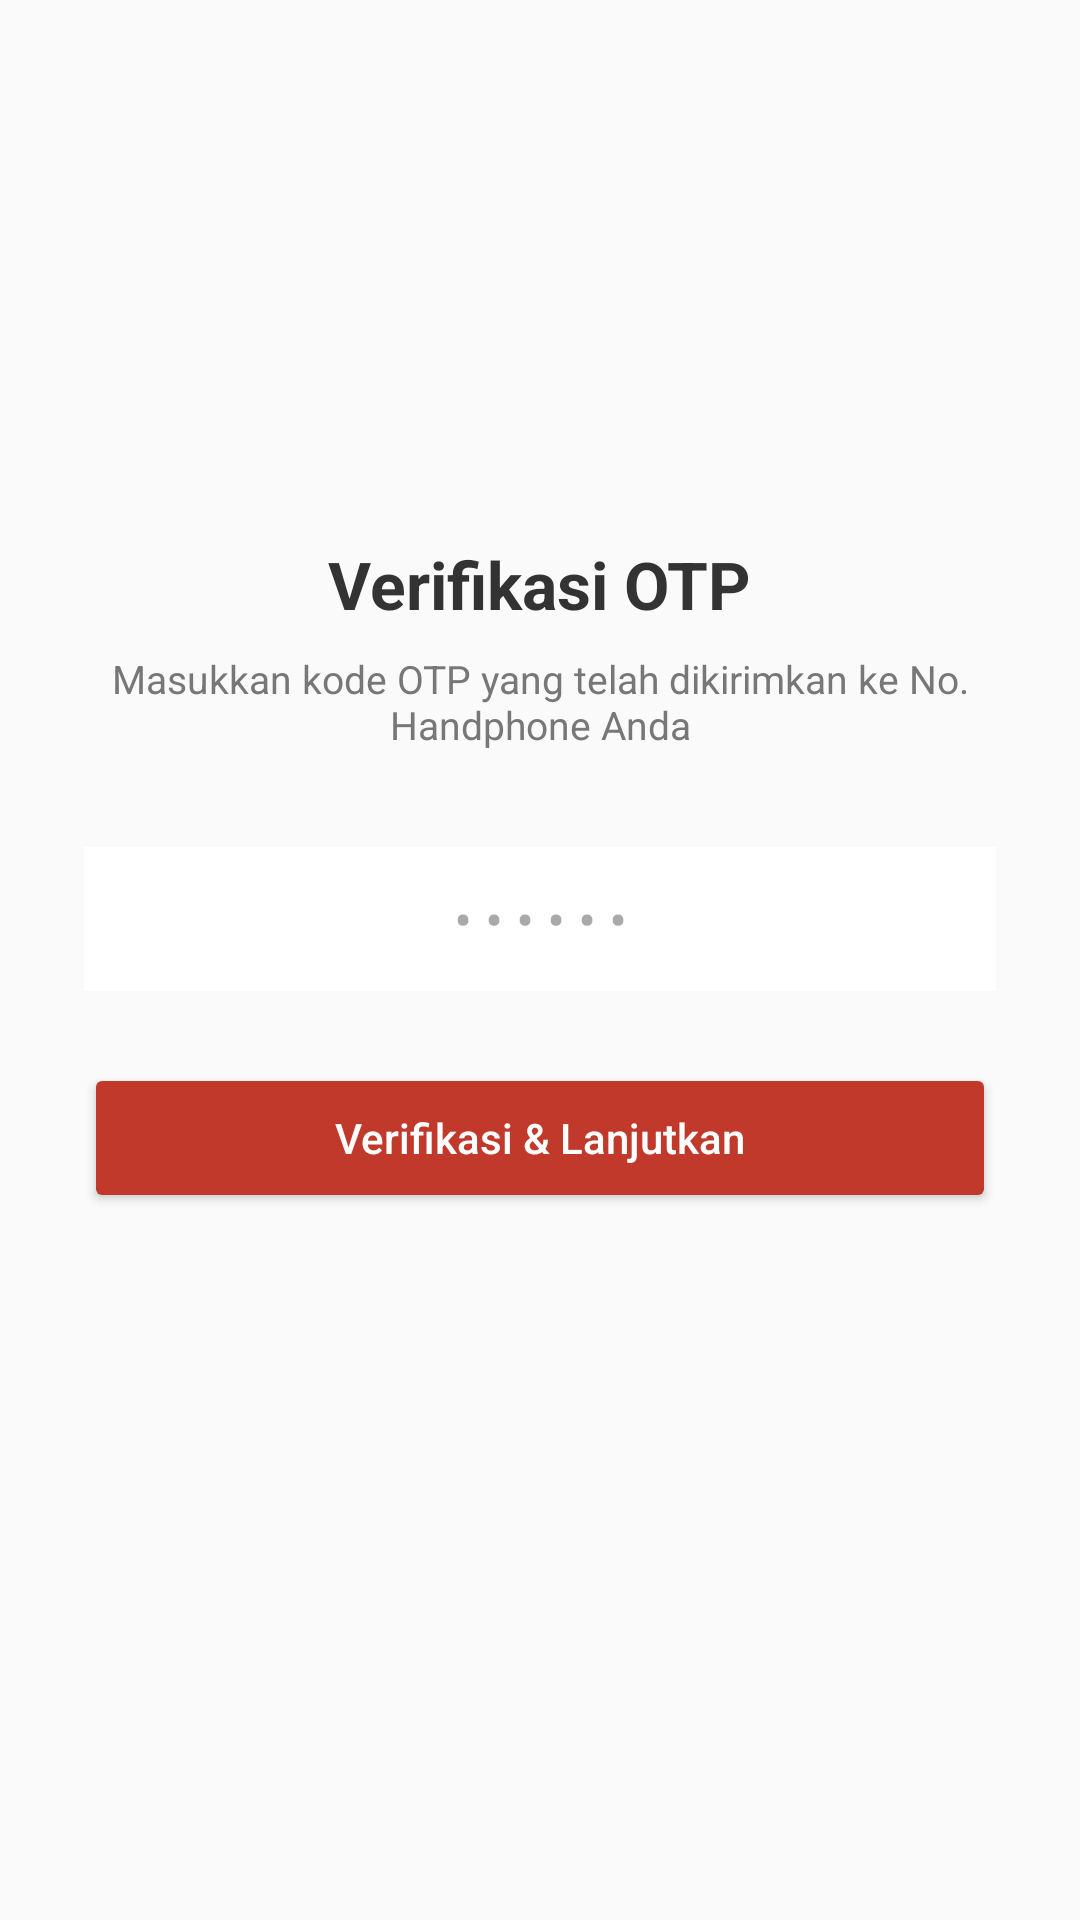

Reconstruct the res/layout file that produces this screen, plus the resources it refers to.
<!-- AndroidManifest.xml: application theme Theme.Uranus_Dapi -->
<!-- res/layout/activity_otp.xml -->
<?xml version="1.0" encoding="utf-8"?>
<LinearLayout xmlns:android="http://schemas.android.com/apk/res/android"
    android:layout_width="match_parent"
    android:layout_height="match_parent"
    android:background="#FAFAFA"
    android:gravity="center_horizontal"
    android:orientation="vertical"
    android:padding="28dp">

    <ImageView
        android:layout_width="80dp"
        android:layout_height="80dp"
        android:layout_marginTop="48dp"
        android:src="@drawable/rengginanglogo"
        android:contentDescription="Logo" />

    <TextView
        android:layout_width="wrap_content"
        android:layout_height="wrap_content"
        android:layout_marginTop="24dp"
        android:text="Verifikasi OTP"
        android:textColor="#333333"
        android:textSize="22sp"
        android:textStyle="bold" />

    <TextView
        android:id="@+id/tvOtpSubtitle"
        android:layout_width="wrap_content"
        android:layout_height="wrap_content"
        android:layout_marginTop="8dp"
        android:gravity="center"
        android:text="Masukkan kode OTP yang telah dikirimkan ke No. Handphone Anda"
        android:textColor="#777777"
        android:textSize="13sp" />

    <EditText
        android:id="@+id/etOtp"
        android:layout_width="match_parent"
        android:layout_height="48dp"
        android:layout_marginTop="32dp"
        android:background="@android:color/white"
        android:gravity="center"
        android:hint="• • • • • •"
        android:inputType="number"
        android:maxLength="6"
        android:textSize="18sp"
        android:paddingHorizontal="16dp" />

    <Button
        android:id="@+id/btnVerify"
        android:layout_width="match_parent"
        android:layout_height="50dp"
        android:layout_marginTop="24dp"
        android:backgroundTint="#C0392B"
        android:text="Verifikasi &amp; Lanjutkan"
        android:textAllCaps="false"
        android:textColor="@android:color/white" />

</LinearLayout>
<!-- resources referenced by this layout -->
<resources>
  <style name="Theme.Uranus_Dapi" parent="Base.Theme.Uranus_Dapi" />
  <style name="Base.Theme.Uranus_Dapi" parent="Theme.Material3.DayNight.NoActionBar">
          <item name="colorPrimary">@color/primary_orange</item>
          <item name="colorOnPrimary">@color/white</item>
          <item name="android:colorBackground">@color/background_page</item>
          <item name="colorSurface">@color/card_background</item>
          <item name="colorOnSurface">@color/text_primary</item>
          <item name="android:textColorPrimary">@color/text_primary</item>
          <item name="android:textColorSecondary">@color/text_secondary</item>
      </style>
  <color name="primary_orange">#FF6B00</color>
  <color name="white">#FFFFFFFF</color>
  <color name="background_page">#F7F7F5</color>
  <color name="card_background">#FFFFFF</color>
  <color name="text_primary">#252525</color>
  <color name="text_secondary">#777777</color>
</resources>
